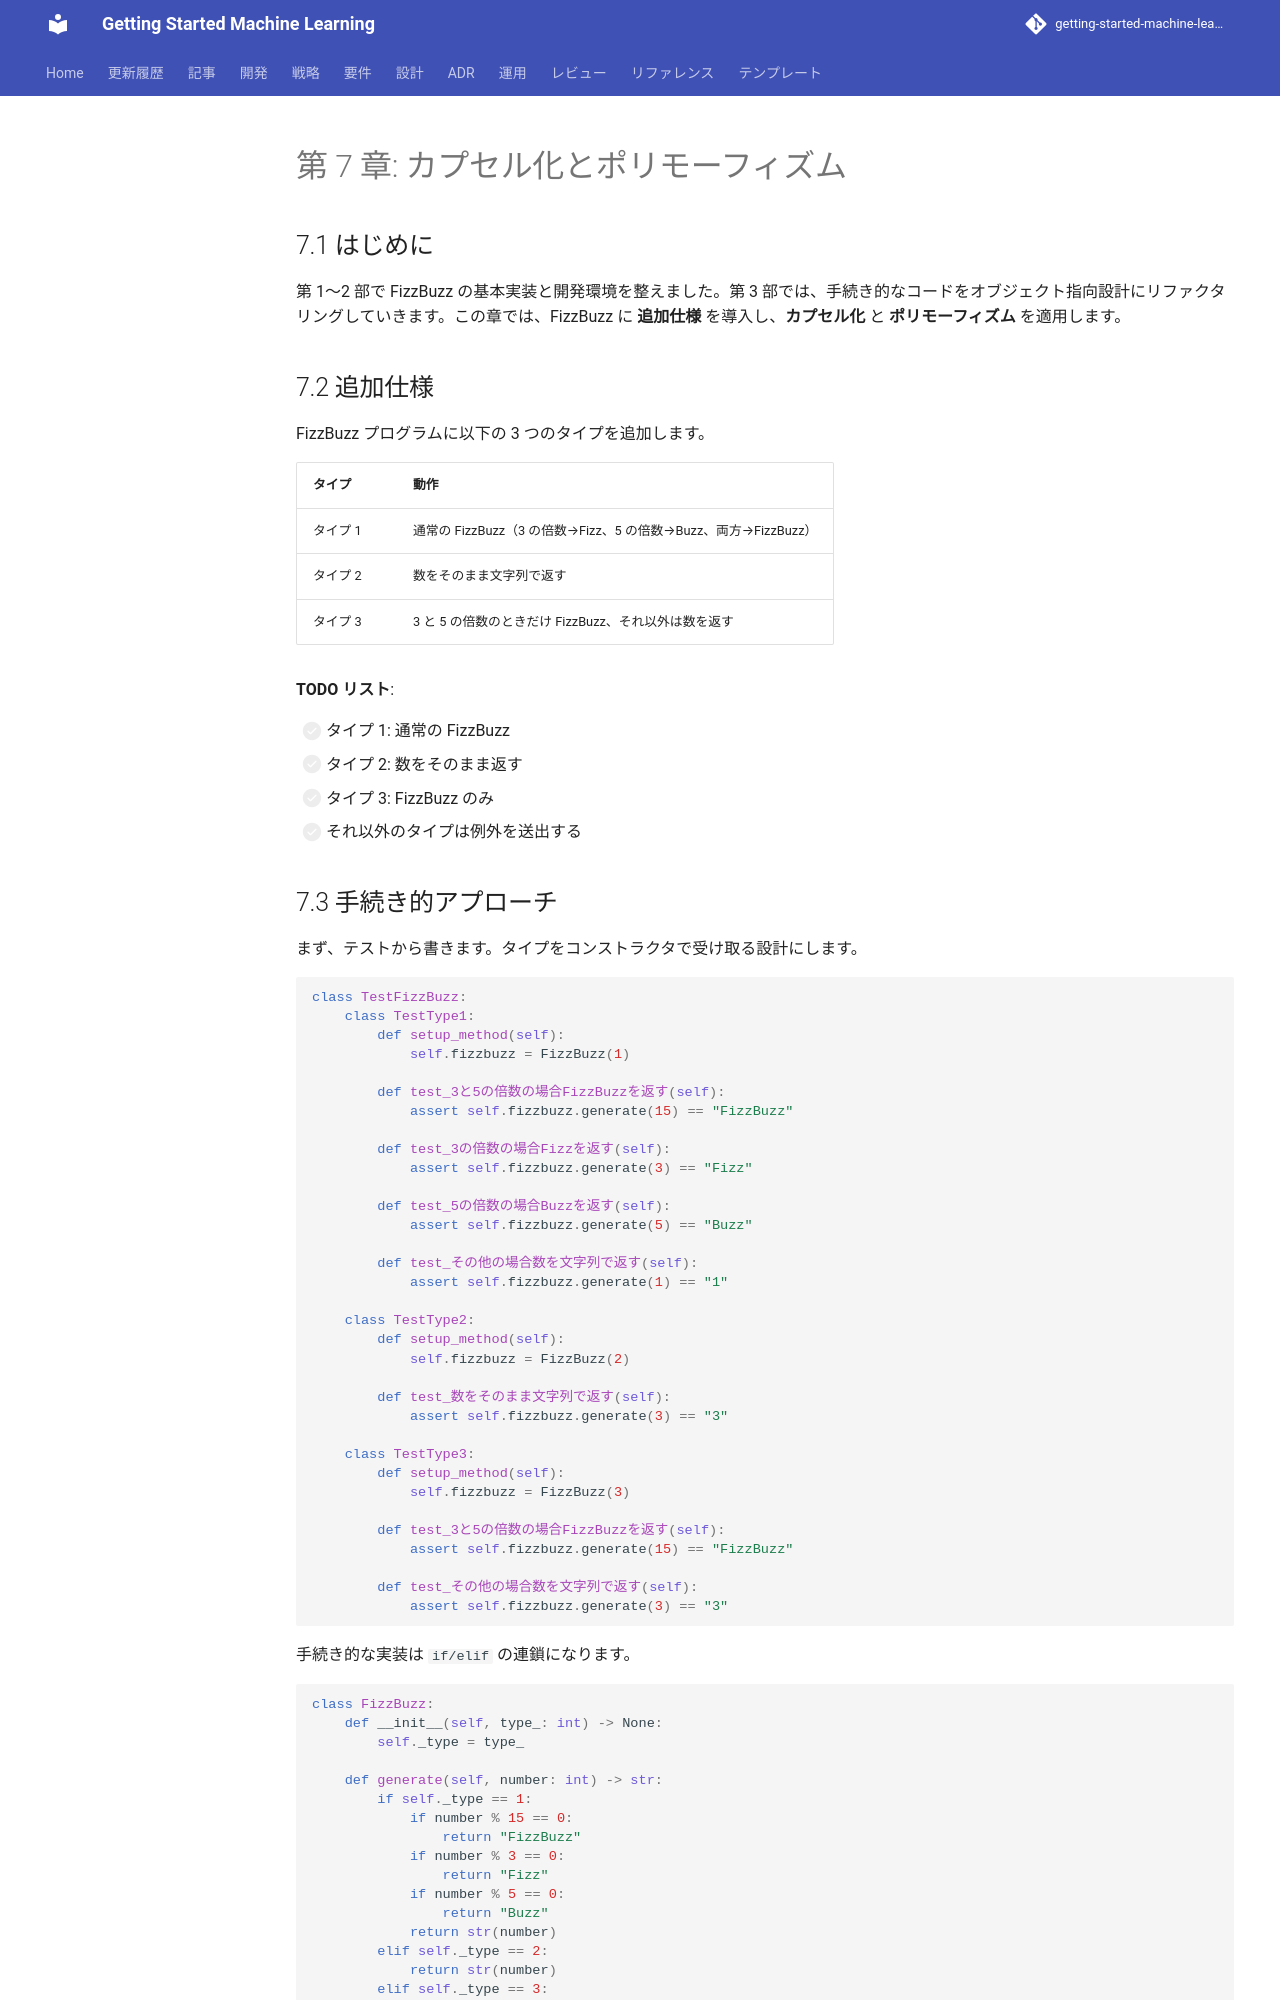

repository: k2works/getting-started-machine-learning · page: article/getting-start-tdd/python/07-encapsulation-and-polymorphism/index.html · generator: mkdocs

---
type: Article
title: "第 7 章: カプセル化とポリモーフィズム"
description: "第 1〜2 部で FizzBuzz の基本実装と開発環境を整えました。"
tags: [article, getting-start-tdd, python]
status: stable
generated: { by: human:kakimomokuri, at: 2026-03-24T05:22:28Z }
---

# 第 7 章: カプセル化とポリモーフィズム

## 7.1 はじめに

第 1〜2 部で FizzBuzz の基本実装と開発環境を整えました。第 3 部では、手続き的なコードをオブジェクト指向設計にリファクタリングしていきます。この章では、FizzBuzz に **追加仕様** を導入し、**カプセル化** と **ポリモーフィズム** を適用します。

## 7.2 追加仕様

FizzBuzz プログラムに以下の 3 つのタイプを追加します。

| タイプ | 動作 |
|--------|------|
| タイプ 1 | 通常の FizzBuzz（3 の倍数→Fizz、5 の倍数→Buzz、両方→FizzBuzz） |
| タイプ 2 | 数をそのまま文字列で返す |
| タイプ 3 | 3 と 5 の倍数のときだけ FizzBuzz、それ以外は数を返す |

**TODO リスト**:

- [ ] タイプ 1: 通常の FizzBuzz
- [ ] タイプ 2: 数をそのまま返す
- [ ] タイプ 3: FizzBuzz のみ
- [ ] それ以外のタイプは例外を送出する
